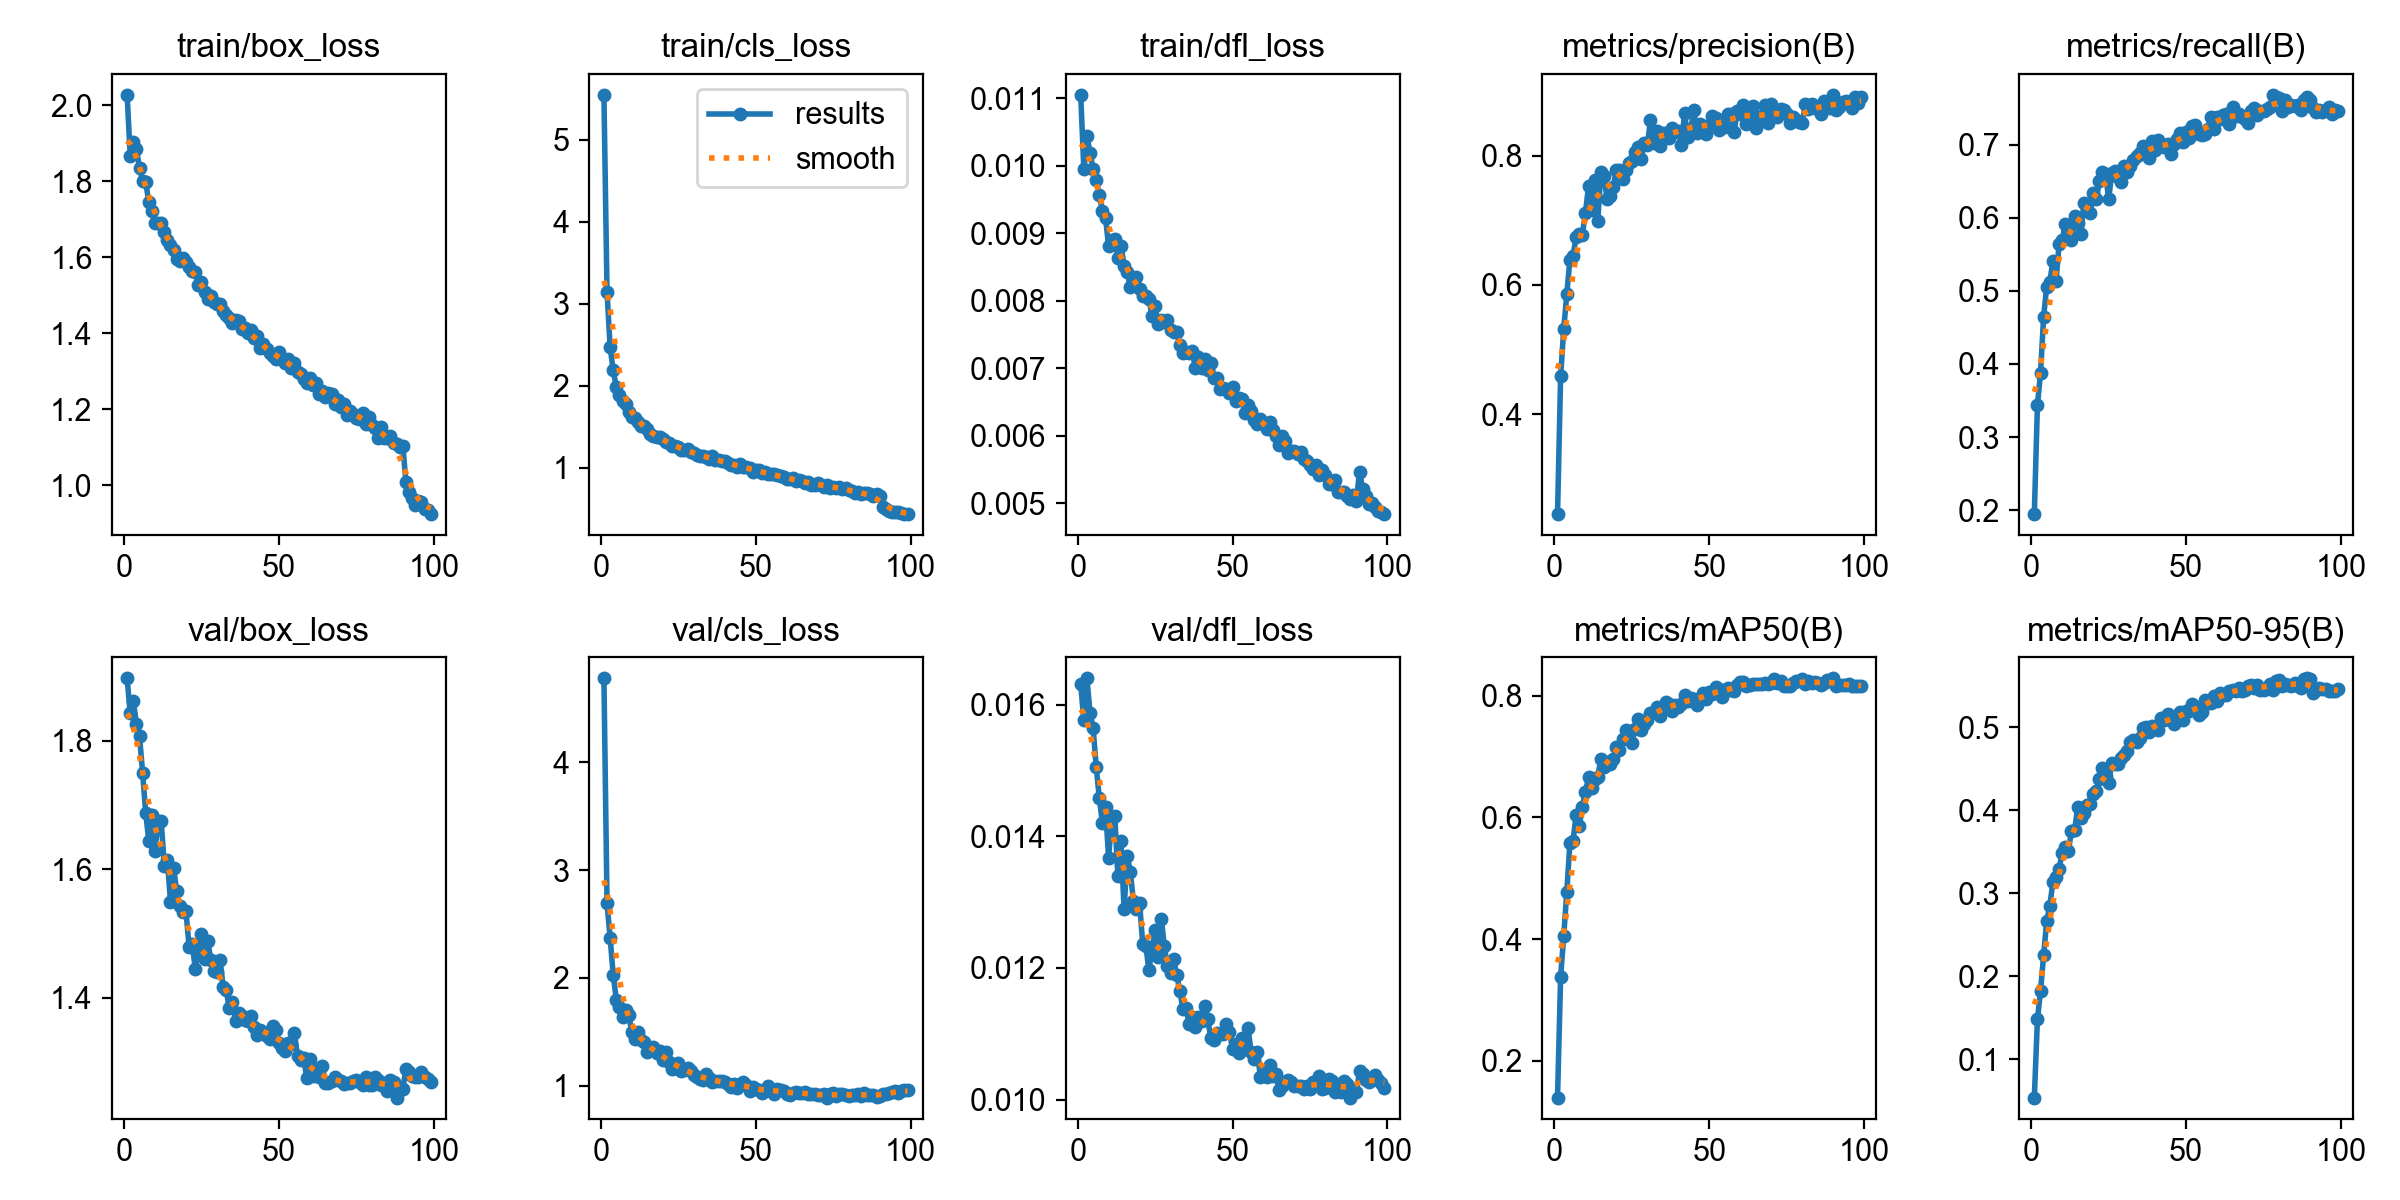

The data file committed next to this chart (first rows):
epoch, time, train/box_loss, train/cls_loss, train/dfl_loss, metrics/precision(B), metrics/recall(B), metrics/mAP50(B), metrics/mAP50-95(B), val/box_loss, val/cls_loss, val/dfl_loss, lr/pg0, lr/pg1, lr/pg2
1, 40.49, 2.028, 5.549, 0.01105, 0.2452, 0.1946, 0.1395, 0.05396, 1.897, 4.78, 0.01631, 0.0006637, 0.0006637, 0.0006637
2, 77.21, 1.867, 3.145, 0.00995, 0.4583, 0.3436, 0.3379, 0.1483, 1.843, 2.692, 0.01576, 0.001317, 0.001317, 0.001317
3, 112.7, 1.903, 2.471, 0.01044, 0.5313, 0.3876, 0.4049, 0.1824, 1.862, 2.374, 0.0164, 0.001958, 0.001958, 0.001958
4, 148.1, 1.885, 2.185, 0.01019, 0.5859, 0.4643, 0.4778, 0.2252, 1.826, 2.025, 0.01588, 0.001941, 0.001941, 0.001941
5, 183.8, 1.835, 1.984, 0.00995, 0.6392, 0.5058, 0.5583, 0.2667, 1.807, 1.798, 0.01564, 0.001921, 0.001921, 0.001921
6, 220.3, 1.801, 1.883, 0.00979, 0.6452, 0.5124, 0.5606, 0.2848, 1.75, 1.731, 0.01506, 0.001901, 0.001901, 0.001901
7, 256.8, 1.797, 1.818, 0.00956, 0.6737, 0.541, 0.6036, 0.3143, 1.687, 1.64, 0.01458, 0.001881, 0.001881, 0.001881
8, 292.9, 1.746, 1.78, 0.00933, 0.6786, 0.5131, 0.5849, 0.3194, 1.644, 1.702, 0.0142, 0.001861, 0.001861, 0.001861
9, 328.7, 1.721, 1.682, 0.00923, 0.6775, 0.5637, 0.6171, 0.3298, 1.684, 1.652, 0.01444, 0.001842, 0.001842, 0.001842
10, 364.5, 1.69, 1.618, 0.00881, 0.7109, 0.569, 0.6413, 0.3489, 1.629, 1.498, 0.01367, 0.001822, 0.001822, 0.001822
11, 400, 1.69, 1.607, 0.0089, 0.7526, 0.591, 0.6655, 0.3556, 1.676, 1.433, 0.01429, 0.001802, 0.001802, 0.001802
12, 435.5, 1.69, 1.56, 0.00891, 0.7162, 0.5822, 0.6486, 0.351, 1.675, 1.501, 0.01431, 0.001782, 0.001782, 0.001782
13, 471.3, 1.668, 1.512, 0.00864, 0.7626, 0.569, 0.6631, 0.3755, 1.604, 1.425, 0.01339, 0.001762, 0.001762, 0.001762
14, 508, 1.646, 1.508, 0.00881, 0.6993, 0.6025, 0.6668, 0.376, 1.614, 1.405, 0.01393, 0.001743, 0.001743, 0.001743
15, 545.5, 1.633, 1.474, 0.00852, 0.7746, 0.5932, 0.6964, 0.404, 1.549, 1.308, 0.01289, 0.001723, 0.001723, 0.001723
16, 580.8, 1.619, 1.415, 0.00842, 0.7683, 0.5783, 0.6824, 0.3905, 1.602, 1.333, 0.0137, 0.001703, 0.001703, 0.001703
17, 617.6, 1.595, 1.383, 0.00821, 0.7323, 0.6201, 0.6902, 0.3964, 1.566, 1.361, 0.01346, 0.001683, 0.001683, 0.001683
18, 653, 1.59, 1.371, 0.0083, 0.7373, 0.619, 0.6875, 0.4063, 1.543, 1.302, 0.01302, 0.001663, 0.001663, 0.001663
19, 689.8, 1.598, 1.371, 0.00835, 0.7521, 0.6058, 0.6962, 0.4081, 1.534, 1.318, 0.0129, 0.001644, 0.001644, 0.001644
20, 727.1, 1.588, 1.351, 0.00817, 0.7779, 0.6333, 0.7155, 0.4197, 1.535, 1.24, 0.01299, 0.001624, 0.001624, 0.001624
21, 763.7, 1.573, 1.317, 0.00807, 0.7772, 0.6252, 0.7106, 0.4234, 1.479, 1.311, 0.01237, 0.001604, 0.001604, 0.001604
22, 800.1, 1.564, 1.297, 0.00807, 0.7633, 0.6498, 0.7285, 0.4384, 1.484, 1.214, 0.01234, 0.001584, 0.001584, 0.001584
23, 837.3, 1.561, 1.26, 0.00803, 0.7783, 0.663, 0.7441, 0.4513, 1.445, 1.157, 0.01197, 0.001564, 0.001564, 0.001564
24, 874.4, 1.527, 1.26, 0.00778, 0.7884, 0.6603, 0.7411, 0.4411, 1.471, 1.165, 0.01228, 0.001545, 0.001545, 0.001545
25, 913.6, 1.535, 1.253, 0.00792, 0.7919, 0.6251, 0.7222, 0.4328, 1.5, 1.213, 0.01258, 0.001525, 0.001525, 0.001525
26, 950.2, 1.508, 1.217, 0.00766, 0.8063, 0.6613, 0.7458, 0.4569, 1.461, 1.133, 0.01216, 0.001505, 0.001505, 0.001505
27, 986.3, 1.49, 1.218, 0.00772, 0.8139, 0.6635, 0.761, 0.4558, 1.489, 1.147, 0.01275, 0.001485, 0.001485, 0.001485
28, 1023, 1.498, 1.222, 0.00769, 0.7951, 0.6553, 0.7441, 0.4558, 1.459, 1.161, 0.01233, 0.001465, 0.001465, 0.001465
29, 1058, 1.483, 1.187, 0.00772, 0.8195, 0.6489, 0.7527, 0.4633, 1.442, 1.133, 0.01203, 0.001446, 0.001446, 0.001446
30, 1093, 1.476, 1.182, 0.00756, 0.8163, 0.6707, 0.7605, 0.4663, 1.44, 1.096, 0.01192, 0.001426, 0.001426, 0.001426
31, 1129, 1.477, 1.156, 0.00753, 0.8546, 0.6619, 0.7708, 0.4718, 1.459, 1.079, 0.01213, 0.001406, 0.001406, 0.001406
32, 1166, 1.459, 1.145, 0.00754, 0.8201, 0.6702, 0.7728, 0.4819, 1.417, 1.057, 0.01189, 0.001386, 0.001386, 0.001386
33, 1201, 1.447, 1.135, 0.00734, 0.8383, 0.6784, 0.781, 0.4851, 1.412, 1.049, 0.01165, 0.001366, 0.001366, 0.001366
34, 1238, 1.439, 1.133, 0.00722, 0.8146, 0.6839, 0.7668, 0.482, 1.384, 1.104, 0.01137, 0.001347, 0.001347, 0.001347
35, 1274, 1.427, 1.106, 0.00724, 0.8351, 0.6879, 0.7788, 0.4866, 1.394, 1.071, 0.01139, 0.001327, 0.001327, 0.001327
36, 1311, 1.435, 1.137, 0.00723, 0.8349, 0.6981, 0.7889, 0.4991, 1.365, 1.036, 0.01115, 0.001307, 0.001307, 0.001307
37, 1346, 1.433, 1.088, 0.00725, 0.827, 0.6916, 0.7863, 0.4999, 1.376, 1.04, 0.01126, 0.001287, 0.001287, 0.001287
38, 1384, 1.411, 1.088, 0.007, 0.843, 0.6821, 0.7752, 0.494, 1.371, 1.043, 0.01111, 0.001267, 0.001267, 0.001267
39, 1420, 1.414, 1.078, 0.00717, 0.8367, 0.7044, 0.7839, 0.5015, 1.365, 1.04, 0.01125, 0.001248, 0.001248, 0.001248
40, 1457, 1.4, 1.077, 0.007, 0.8387, 0.6932, 0.7812, 0.5005, 1.364, 1.032, 0.0112, 0.001228, 0.001228, 0.001228
41, 1494, 1.408, 1.052, 0.00714, 0.8165, 0.7067, 0.7864, 0.4967, 1.372, 1.019, 0.01142, 0.001208, 0.001208, 0.001208
42, 1532, 1.387, 1.029, 0.00697, 0.8656, 0.7009, 0.801, 0.5117, 1.355, 0.9905, 0.01122, 0.001188, 0.001188, 0.001188
43, 1568, 1.393, 1.032, 0.00708, 0.8289, 0.6971, 0.7913, 0.5085, 1.342, 1.017, 0.01093, 0.001168, 0.001168, 0.001168
44, 1604, 1.361, 1.012, 0.00686, 0.8406, 0.7014, 0.7967, 0.5158, 1.35, 0.9767, 0.0109, 0.001149, 0.001149, 0.001149
45, 1642, 1.371, 1.043, 0.00685, 0.8698, 0.6867, 0.7938, 0.5092, 1.347, 1.017, 0.01101, 0.001129, 0.001129, 0.001129
46, 1677, 1.359, 1.002, 0.00669, 0.8349, 0.7004, 0.7852, 0.5042, 1.341, 1.036, 0.011, 0.001109, 0.001109, 0.001109
47, 1714, 1.348, 1.004, 0.00671, 0.8485, 0.7079, 0.793, 0.5098, 1.336, 1.01, 0.01099, 0.001089, 0.001089, 0.001089
48, 1749, 1.341, 0.9904, 0.00669, 0.8421, 0.7152, 0.8034, 0.5181, 1.356, 0.9531, 0.01115, 0.001069, 0.001069, 0.001069
49, 1785, 1.331, 0.9498, 0.00664, 0.8334, 0.7037, 0.7941, 0.5092, 1.35, 0.9897, 0.01103, 0.00105, 0.00105, 0.00105
50, 1822, 1.352, 0.9671, 0.00672, 0.8474, 0.7174, 0.8059, 0.5197, 1.33, 0.9641, 0.01077, 0.00103, 0.00103, 0.00103
51, 1858, 1.331, 0.9646, 0.00651, 0.8613, 0.7092, 0.8031, 0.52, 1.321, 0.9611, 0.01085, 0.00101, 0.00101, 0.00101
52, 1894, 1.323, 0.9374, 0.00656, 0.8583, 0.7251, 0.8141, 0.5286, 1.317, 0.9308, 0.0107, 0.0009902, 0.0009902, 0.0009902
53, 1932, 1.333, 0.9439, 0.00654, 0.84, 0.7274, 0.8099, 0.5247, 1.33, 0.9476, 0.01094, 0.0009704, 0.0009704, 0.0009704
54, 1968, 1.31, 0.9221, 0.00633, 0.8474, 0.7141, 0.798, 0.515, 1.328, 0.9948, 0.01081, 0.0009506, 0.0009506, 0.0009506
55, 2004, 1.321, 0.9157, 0.00645, 0.8445, 0.7136, 0.8068, 0.5186, 1.346, 0.9469, 0.01108, 0.0009308, 0.0009308, 0.0009308
56, 2040, 1.297, 0.9185, 0.00636, 0.8649, 0.7142, 0.812, 0.5328, 1.309, 0.9223, 0.01073, 0.000911, 0.000911, 0.000911
57, 2076, 1.292, 0.9039, 0.00624, 0.8649, 0.7214, 0.8098, 0.5288, 1.303, 0.9709, 0.01062, 0.0008912, 0.0008912, 0.0008912
58, 2112, 1.28, 0.8922, 0.00618, 0.8367, 0.7383, 0.8077, 0.5298, 1.306, 0.9628, 0.01073, 0.0008714, 0.0008714, 0.0008714
59, 2149, 1.27, 0.8808, 0.00625, 0.8683, 0.7211, 0.8177, 0.5379, 1.275, 0.9523, 0.01034, 0.0008516, 0.0008516, 0.0008516
60, 2185, 1.283, 0.865, 0.00619, 0.8636, 0.738, 0.8214, 0.5323, 1.304, 0.9222, 0.01041, 0.0008318, 0.0008318, 0.0008318
... 39 more rows
